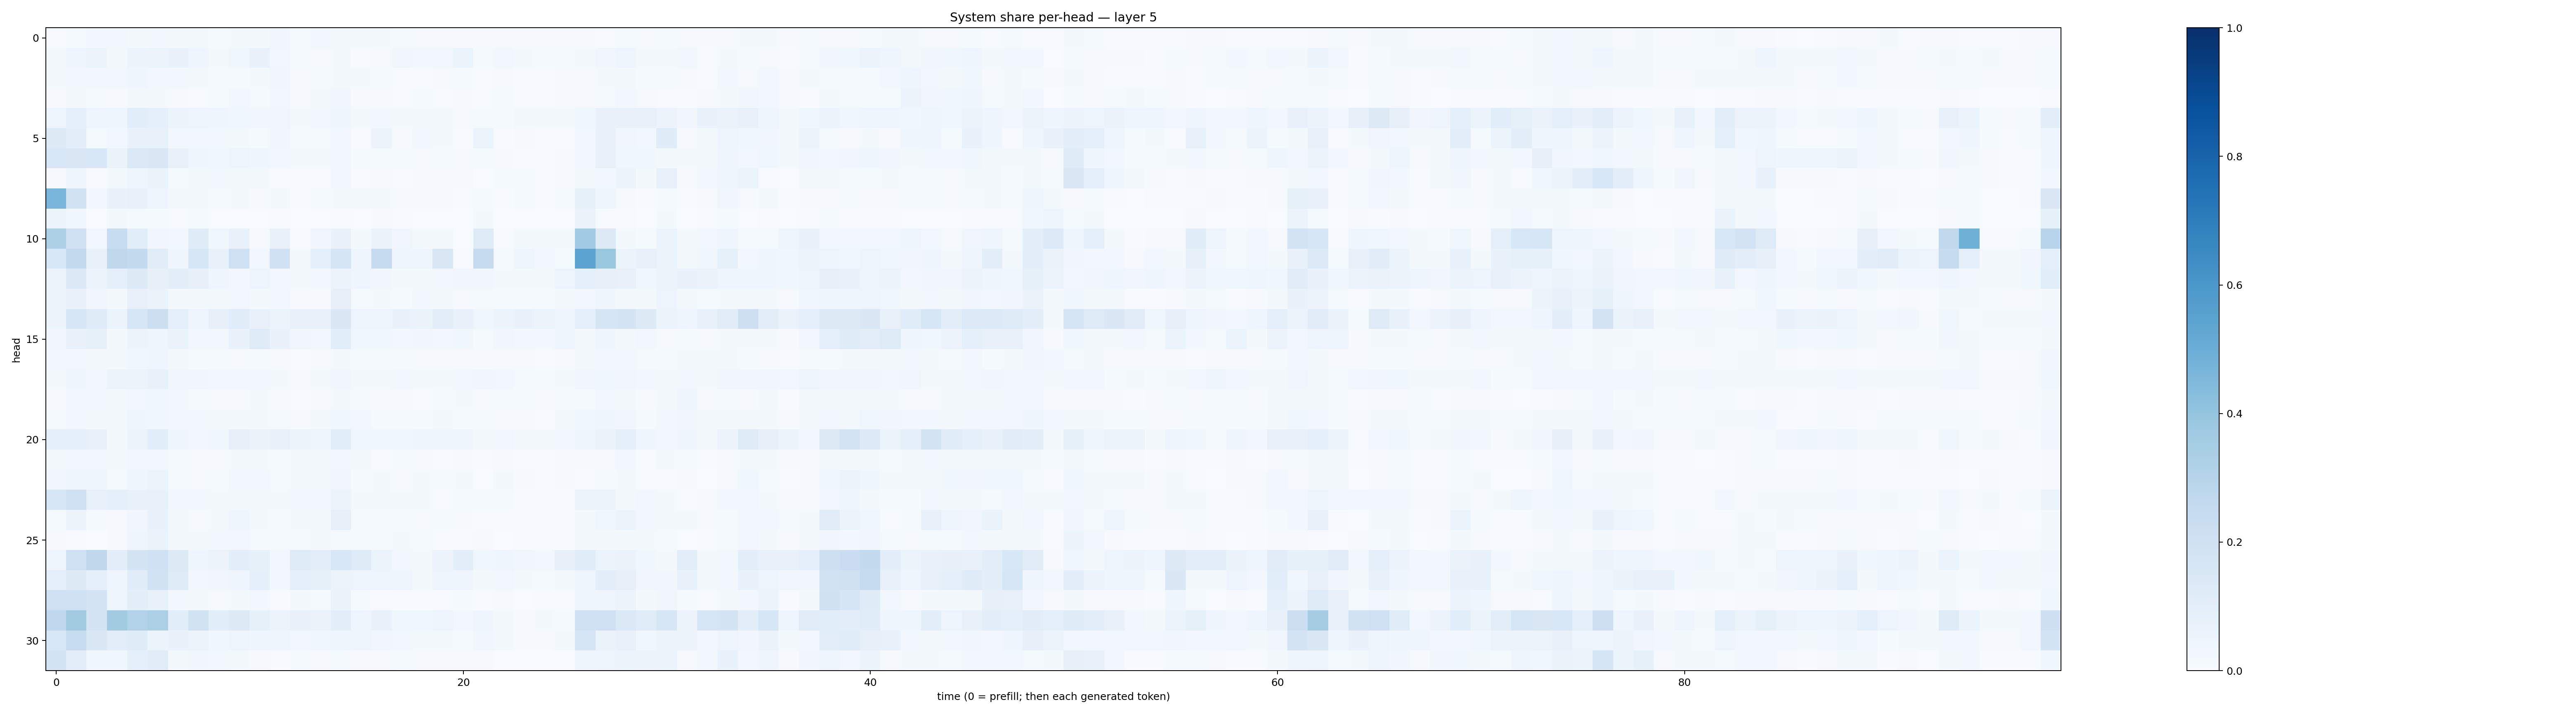

The file beside this chart, header and first rows:
0.005467228, 0.013990246, 0.024677634, 0.027476322, 0.020687833, 0.027435955, 0.017519927, 0.01582541, 0.013647869, 0.017772783, 0.017772473, 0.03151701, 0.0139484275, 0.024031013, 0.022832632, 0.019394046, 0.016240487, 0.012302152, 0.011284798, 0.008974652, 0.009638975, 0.010118168, 0.008396906, 0.008104953
0.01565, 0.04463, 0.05235, 0.01797, 0.05769, 0.05401, 0.06844, 0.03927, 0.01616, 0.03521, 0.06868, 0.02863, 0.0128, 0.009541, 0.02291, 0.005988, 0.0111, 0.03181, 0.0287, 0.02502, 0.05246, 0.01223, 0.02625, 0.01871
0.0199, 0.02885, 0.02834, 0.02445, 0.03917, 0.02863, 0.02413, 0.01812, 0.01229, 0.01393, 0.02292, 0.03189, 0.01098, 0.01481, 0.01619, 0.02057, 0.01213, 0.007272, 0.007566, 0.008175, 0.01214, 0.006741, 0.008765, 0.007586
0.01004, 0.01878, 0.01356, 0.008557, 0.02233, 0.01974, 0.01135, 0.007381, 0.01433, 0.02483, 0.01292, 0.02389, 0.008778, 0.02246, 0.03298, 0.009188, 0.009562, 0.005756, 0.01296, 0.006879, 0.009328, 0.005105, 0.01395, 0.004751
0.04964, 0.0894, 0.04143, 0.04208, 0.1055, 0.0892, 0.05232, 0.04704, 0.04205, 0.03831, 0.03251, 0.03201, 0.01762, 0.02458, 0.04337, 0.01681, 0.0272, 0.02031, 0.01655, 0.01631, 0.01044, 0.01262, 0.01203, 0.01594
0.1298, 0.09768, 0.01481, 0.03048, 0.06797, 0.07223, 0.02694, 0.02992, 0.02732, 0.01875, 0.01375, 0.03187, 0.01238, 0.012, 0.02641, 0.006083, 0.05777, 0.01054, 0.02453, 0.02149, 0.004739, 0.05187, 0.007525, 0.009341
0.1525, 0.1512, 0.1531, 0.06329, 0.1385, 0.1419, 0.07115, 0.04649, 0.03693, 0.04824, 0.04056, 0.02648, 0.016, 0.01905, 0.03109, 0.01188, 0.01332, 0.01515, 0.009539, 0.01247, 0.008711, 0.01305, 0.008241, 0.004782
0.008113, 0.04478, 0.00556, 0.0197, 0.04567, 0.06339, 0.01254, 0.02339, 0.02817, 0.02221, 0.02052, 0.007566, 0.005759, 0.007551, 0.02442, 0.006862, 0.008266, 0.004978, 0.009852, 0.01071, 0.01144, 0.00382, 0.01311, 0.0126
0.4635, 0.1946, 0.02552, 0.06963, 0.07596, 0.0479, 0.0192, 0.0213, 0.01447, 0.02227, 0.00851, 0.02114, 0.005011, 0.01362, 0.01906, 0.01632, 0.01646, 0.01026, 0.008218, 0.01167, 0.004793, 0.0135, 0.006768, 0.01366
0.06104, 0.03836, 0.00265, 0.02199, 0.01459, 0.01439, 0.004296, 0.01557, 0.003446, 0.00208, 0.002682, 0.004453, 0.0007494, 0.002837, 0.004728, 0.001607, 0.008038, 0.005234, 0.002154, 0.001613, 0.000898, 0.02161, 0.000831, 0.002406
0.3299, 0.2017, 0.02789, 0.2398, 0.1078, 0.03351, 0.02623, 0.1204, 0.03869, 0.07358, 0.01107, 0.07778, 0.007349, 0.03137, 0.06955, 0.01974, 0.0635, 0.03234, 0.01819, 0.02273, 0.003118, 0.1231, 0.007091, 0.01874
0.1555, 0.2585, 0.07045, 0.2702, 0.2565, 0.1131, 0.04021, 0.1613, 0.07469, 0.2109, 0.02852, 0.2004, 0.02257, 0.08602, 0.1669, 0.04074, 0.244, 0.04421, 0.0437, 0.149, 0.006945, 0.2422, 0.01196, 0.04336
0.05392, 0.1381, 0.05628, 0.08606, 0.1268, 0.08029, 0.09663, 0.08014, 0.04137, 0.02982, 0.05044, 0.02443, 0.02127, 0.02984, 0.05569, 0.04187, 0.03443, 0.02064, 0.02219, 0.02832, 0.03213, 0.03462, 0.02266, 0.01982
0.06145, 0.06756, 0.03243, 0.02118, 0.07283, 0.06576, 0.0188, 0.02206, 0.02153, 0.02919, 0.01694, 0.02392, 0.01097, 0.01039, 0.07907, 0.01269, 0.01628, 0.01254, 0.02546, 0.02254, 0.01082, 0.0128, 0.01209, 0.01349
0.0542, 0.1603, 0.1208, 0.0517, 0.1585, 0.2173, 0.08752, 0.04917, 0.07927, 0.1166, 0.07652, 0.05885, 0.07569, 0.07349, 0.1456, 0.05069, 0.04914, 0.06677, 0.06622, 0.1053, 0.06713, 0.03549, 0.05888, 0.06828
0.0336, 0.07011, 0.08577, 0.02331, 0.05607, 0.04571, 0.06626, 0.03019, 0.02729, 0.06856, 0.124, 0.06944, 0.03476, 0.02735, 0.1082, 0.0375, 0.03682, 0.02439, 0.03185, 0.02858, 0.03892, 0.01173, 0.03278, 0.02654
0.02666, 0.02515, 0.01987, 0.01936, 0.03831, 0.04175, 0.01673, 0.01472, 0.01264, 0.009966, 0.01201, 0.009294, 0.006246, 0.01028, 0.02015, 0.01456, 0.01557, 0.01327, 0.01025, 0.008629, 0.008929, 0.008369, 0.008107, 0.009433
0.02216, 0.04513, 0.02741, 0.05393, 0.05928, 0.07059, 0.03504, 0.03302, 0.03088, 0.02427, 0.02953, 0.02225, 0.01012, 0.01632, 0.03143, 0.02083, 0.02088, 0.02478, 0.01957, 0.02029, 0.0237, 0.03331, 0.02486, 0.01419
0.01061, 0.02415, 0.0246, 0.01985, 0.02769, 0.03641, 0.03013, 0.01439, 0.01171, 0.01128, 0.0186, 0.0113, 0.007271, 0.01021, 0.0206, 0.01526, 0.008441, 0.008784, 0.005858, 0.01278, 0.01955, 0.01006, 0.01559, 0.01438
0.01415, 0.03005, 0.02095, 0.02048, 0.04103, 0.03678, 0.02429, 0.02964, 0.02002, 0.01669, 0.01617, 0.01435, 0.009743, 0.01684, 0.03686, 0.0235, 0.01303, 0.01547, 0.01206, 0.02064, 0.01262, 0.01556, 0.01145, 0.009317
0.08703, 0.08609, 0.07714, 0.01966, 0.05182, 0.1065, 0.04587, 0.02657, 0.03645, 0.07885, 0.06406, 0.07616, 0.05605, 0.04921, 0.1077, 0.03822, 0.03639, 0.0353, 0.03926, 0.04329, 0.04888, 0.02017, 0.02742, 0.01747
0.01611, 0.02994, 0.02865, 0.01699, 0.02417, 0.02435, 0.01377, 0.008967, 0.01098, 0.02183, 0.01937, 0.01371, 0.0193, 0.01826, 0.02768, 0.01702, 0.00755, 0.01411, 0.008877, 0.006617, 0.008067, 0.004589, 0.01134, 0.00576
0.03354, 0.04135, 0.04134, 0.01351, 0.04039, 0.05116, 0.014, 0.009433, 0.01203, 0.02563, 0.02591, 0.01291, 0.01867, 0.01568, 0.0342, 0.01269, 0.01759, 0.01098, 0.01606, 0.01203, 0.01984, 0.002885, 0.01698, 0.01125
0.1632, 0.2043, 0.07073, 0.09042, 0.06857, 0.07626, 0.02776, 0.02573, 0.01733, 0.02222, 0.01954, 0.01854, 0.02456, 0.0293, 0.0617, 0.01611, 0.02227, 0.02228, 0.02243, 0.007414, 0.01335, 0.01453, 0.01296, 0.005352
0.01186, 0.05104, 0.0137, 0.008179, 0.03381, 0.06858, 0.01884, 0.009035, 0.02195, 0.0429, 0.01894, 0.01214, 0.01829, 0.02296, 0.07828, 0.01186, 0.01212, 0.01525, 0.009511, 0.01537, 0.00861, 0.004222, 0.005824, 0.005283
0.01039, 0.006663, 0.002785, 0.009535, 0.04331, 0.06491, 0.01795, 0.01892, 0.02726, 0.03082, 0.01322, 0.01455, 0.01202, 0.01834, 0.01546, 0.01184, 0.01515, 0.01707, 0.01285, 0.005918, 0.004876, 0.01086, 0.003418, 0.004208
0.04907, 0.209, 0.2716, 0.09924, 0.1752, 0.2014, 0.1311, 0.04412, 0.05829, 0.09603, 0.08235, 0.02836, 0.1233, 0.09725, 0.1524, 0.1177, 0.05873, 0.02753, 0.02028, 0.05626, 0.09908, 0.03531, 0.0453, 0.03221
0.08737, 0.1286, 0.09229, 0.04058, 0.1151, 0.1948, 0.124, 0.02644, 0.03425, 0.04094, 0.08931, 0.03061, 0.09197, 0.08552, 0.05206, 0.04862, 0.04775, 0.04329, 0.02343, 0.04815, 0.04475, 0.02321, 0.02902, 0.01964
0.2051, 0.1994, 0.1728, 0.048, 0.09496, 0.07592, 0.02612, 0.02314, 0.01079, 0.02039, 0.02992, 0.006418, 0.01579, 0.01538, 0.06318, 0.01368, 0.006832, 0.007711, 0.004304, 0.005522, 0.01249, 0.004128, 0.01008, 0.002465
0.2695, 0.3597, 0.1775, 0.3617, 0.3139, 0.3332, 0.1094, 0.1877, 0.1089, 0.1277, 0.08481, 0.05398, 0.07315, 0.06302, 0.09979, 0.04249, 0.06765, 0.03824, 0.03666, 0.04934, 0.02835, 0.04465, 0.01965, 0.01039
0.1539, 0.2372, 0.148, 0.1022, 0.1181, 0.06083, 0.06764, 0.05854, 0.03863, 0.04826, 0.04319, 0.04117, 0.02779, 0.03731, 0.0464, 0.04812, 0.03156, 0.0272, 0.01935, 0.01983, 0.01375, 0.03402, 0.01574, 0.009369
0.187, 0.103, 0.03677, 0.03861, 0.09369, 0.1114, 0.02307, 0.03291, 0.02363, 0.02145, 0.01004, 0.005643, 0.01286, 0.008301, 0.01251, 0.00829, 0.008781, 0.01538, 0.008014, 0.009131, 0.008187, 0.008429, 0.00326, 0.003149
